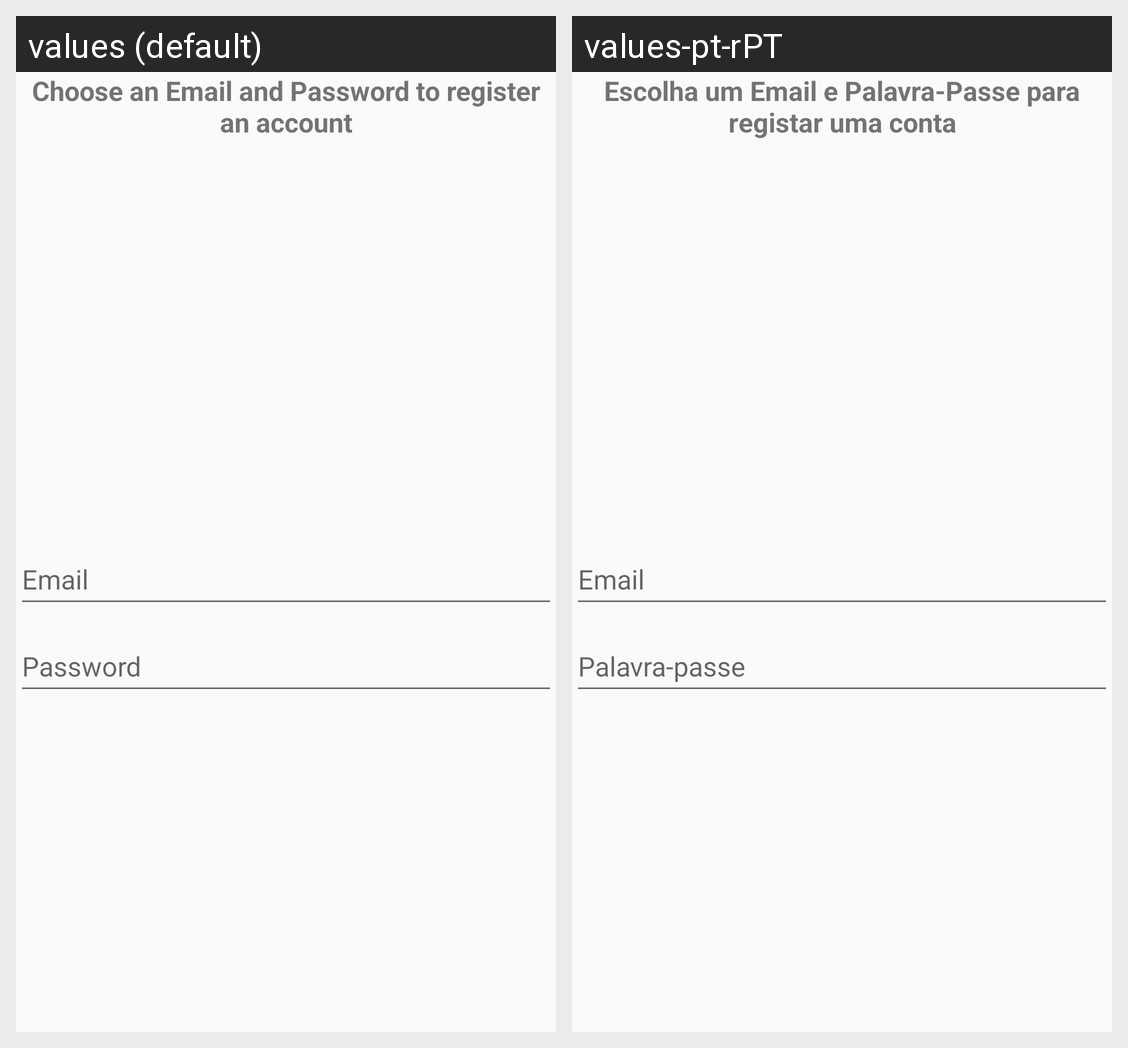

Here is an Android app screen in its default locale and in the app's own translations. Write out the translated-string differences for the strings that appear on this screen.
Android screen res/layout/fragment_register_email.xml rendered under 2 locales, left to right: values (default), values-pt-rPT. Device: Nexus 5 (rendered at 1080×1920; each locale shown at half size, 540×960, under a caption strip naming it); theme Theme.OutWire.
Strings drawn on this screen, with the default value and each locale's value (text and hints the layout hard-codes, and strings that could not be matched under every locale, appear in the picture but are not listed):

choose_an_email_and_password_to_register_an_account
  values: Choose an Email and Password to register an account
  values-pt-rPT: Escolha um Email e Palavra-Passe para registar uma conta

email
  values: Email
  values-pt-rPT: Email

password
  values: Password
  values-pt-rPT: Palavra-passe
